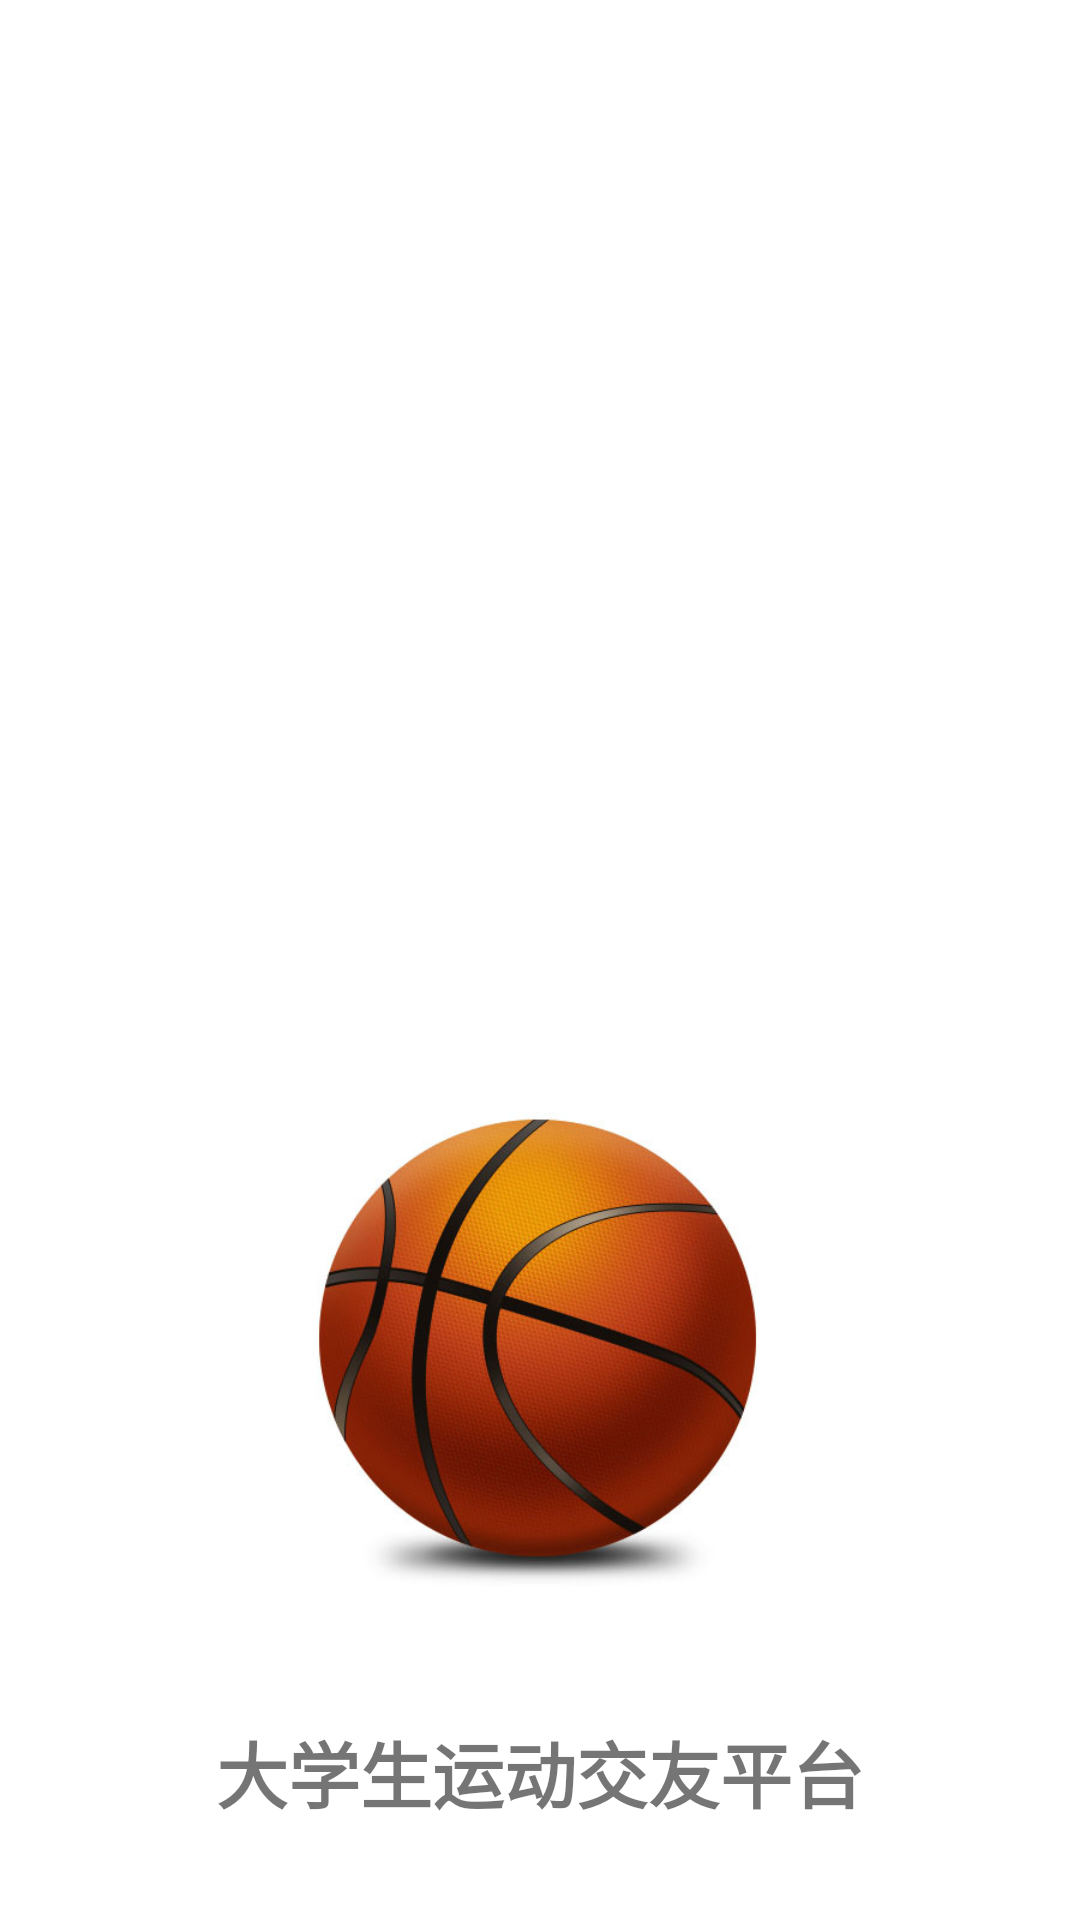

This screen was rendered from an Android layout file. Write that file and the resources it references.
<!-- AndroidManifest.xml: application theme Theme.HobbyFriends -->
<!-- res/layout/activity_splash.xml -->
<?xml version="1.0" encoding="utf-8"?>
<androidx.constraintlayout.widget.ConstraintLayout xmlns:android="http://schemas.android.com/apk/res/android"
    xmlns:app="http://schemas.android.com/apk/res-auto"
    xmlns:tools="http://schemas.android.com/tools"
    android:layout_width="match_parent"
    android:layout_height="match_parent"
    tools:context=".SplashActivity">

    <TextView
        android:id="@+id/textView"
        android:layout_width="wrap_content"
        android:layout_height="wrap_content"
        android:layout_marginBottom="32dp"
        android:text="大学生运动交友平台"
        android:textSize="24sp"
        android:textStyle="bold"
        app:layout_constraintBottom_toBottomOf="parent"
        app:layout_constraintEnd_toEndOf="parent"
        app:layout_constraintStart_toStartOf="parent" />

    <ImageView
        android:id="@+id/imageView"
        android:layout_width="0dp"
        android:layout_height="wrap_content"
        android:layout_marginStart="80dp"
        android:layout_marginEnd="80dp"
        app:layout_constraintBottom_toTopOf="@+id/textView"
        app:layout_constraintEnd_toEndOf="parent"
        app:layout_constraintStart_toStartOf="parent"
        app:srcCompat="@mipmap/icon_start" />
</androidx.constraintlayout.widget.ConstraintLayout>
<!-- resources referenced by this layout -->
<resources>
  <!-- mipmap icon_start: jpg bitmap (mipmap-xhdpi, 43877 bytes) -->
  <style name="Theme.HobbyFriends" parent="Theme.MaterialComponents.DayNight.NoActionBar">
          
          <item name="colorPrimary">@color/purple_500</item>
          <item name="colorPrimaryVariant">@color/purple_700</item>
          <item name="colorOnPrimary">@color/white</item>
          
          <item name="colorSecondary">@color/teal_200</item>
          <item name="colorSecondaryVariant">@color/teal_700</item>
          <item name="colorOnSecondary">@color/black</item>
          
          <item name="android:statusBarColor" tools:targetApi="l">?attr/colorPrimaryVariant</item>
          
      </style>
  <!-- not gathered from this repository: default colours our renderer supplied (Android Studio template values) -->
  <color name="purple_500">#FF6200EE</color>
  <color name="purple_700">#FF3700B3</color>
  <color name="teal_200">#FF03DAC5</color>
  <color name="teal_700">#FF018786</color>
  <color name="black">#FF000000</color>
  <color name="white">#FFFFFFFF</color>
</resources>
